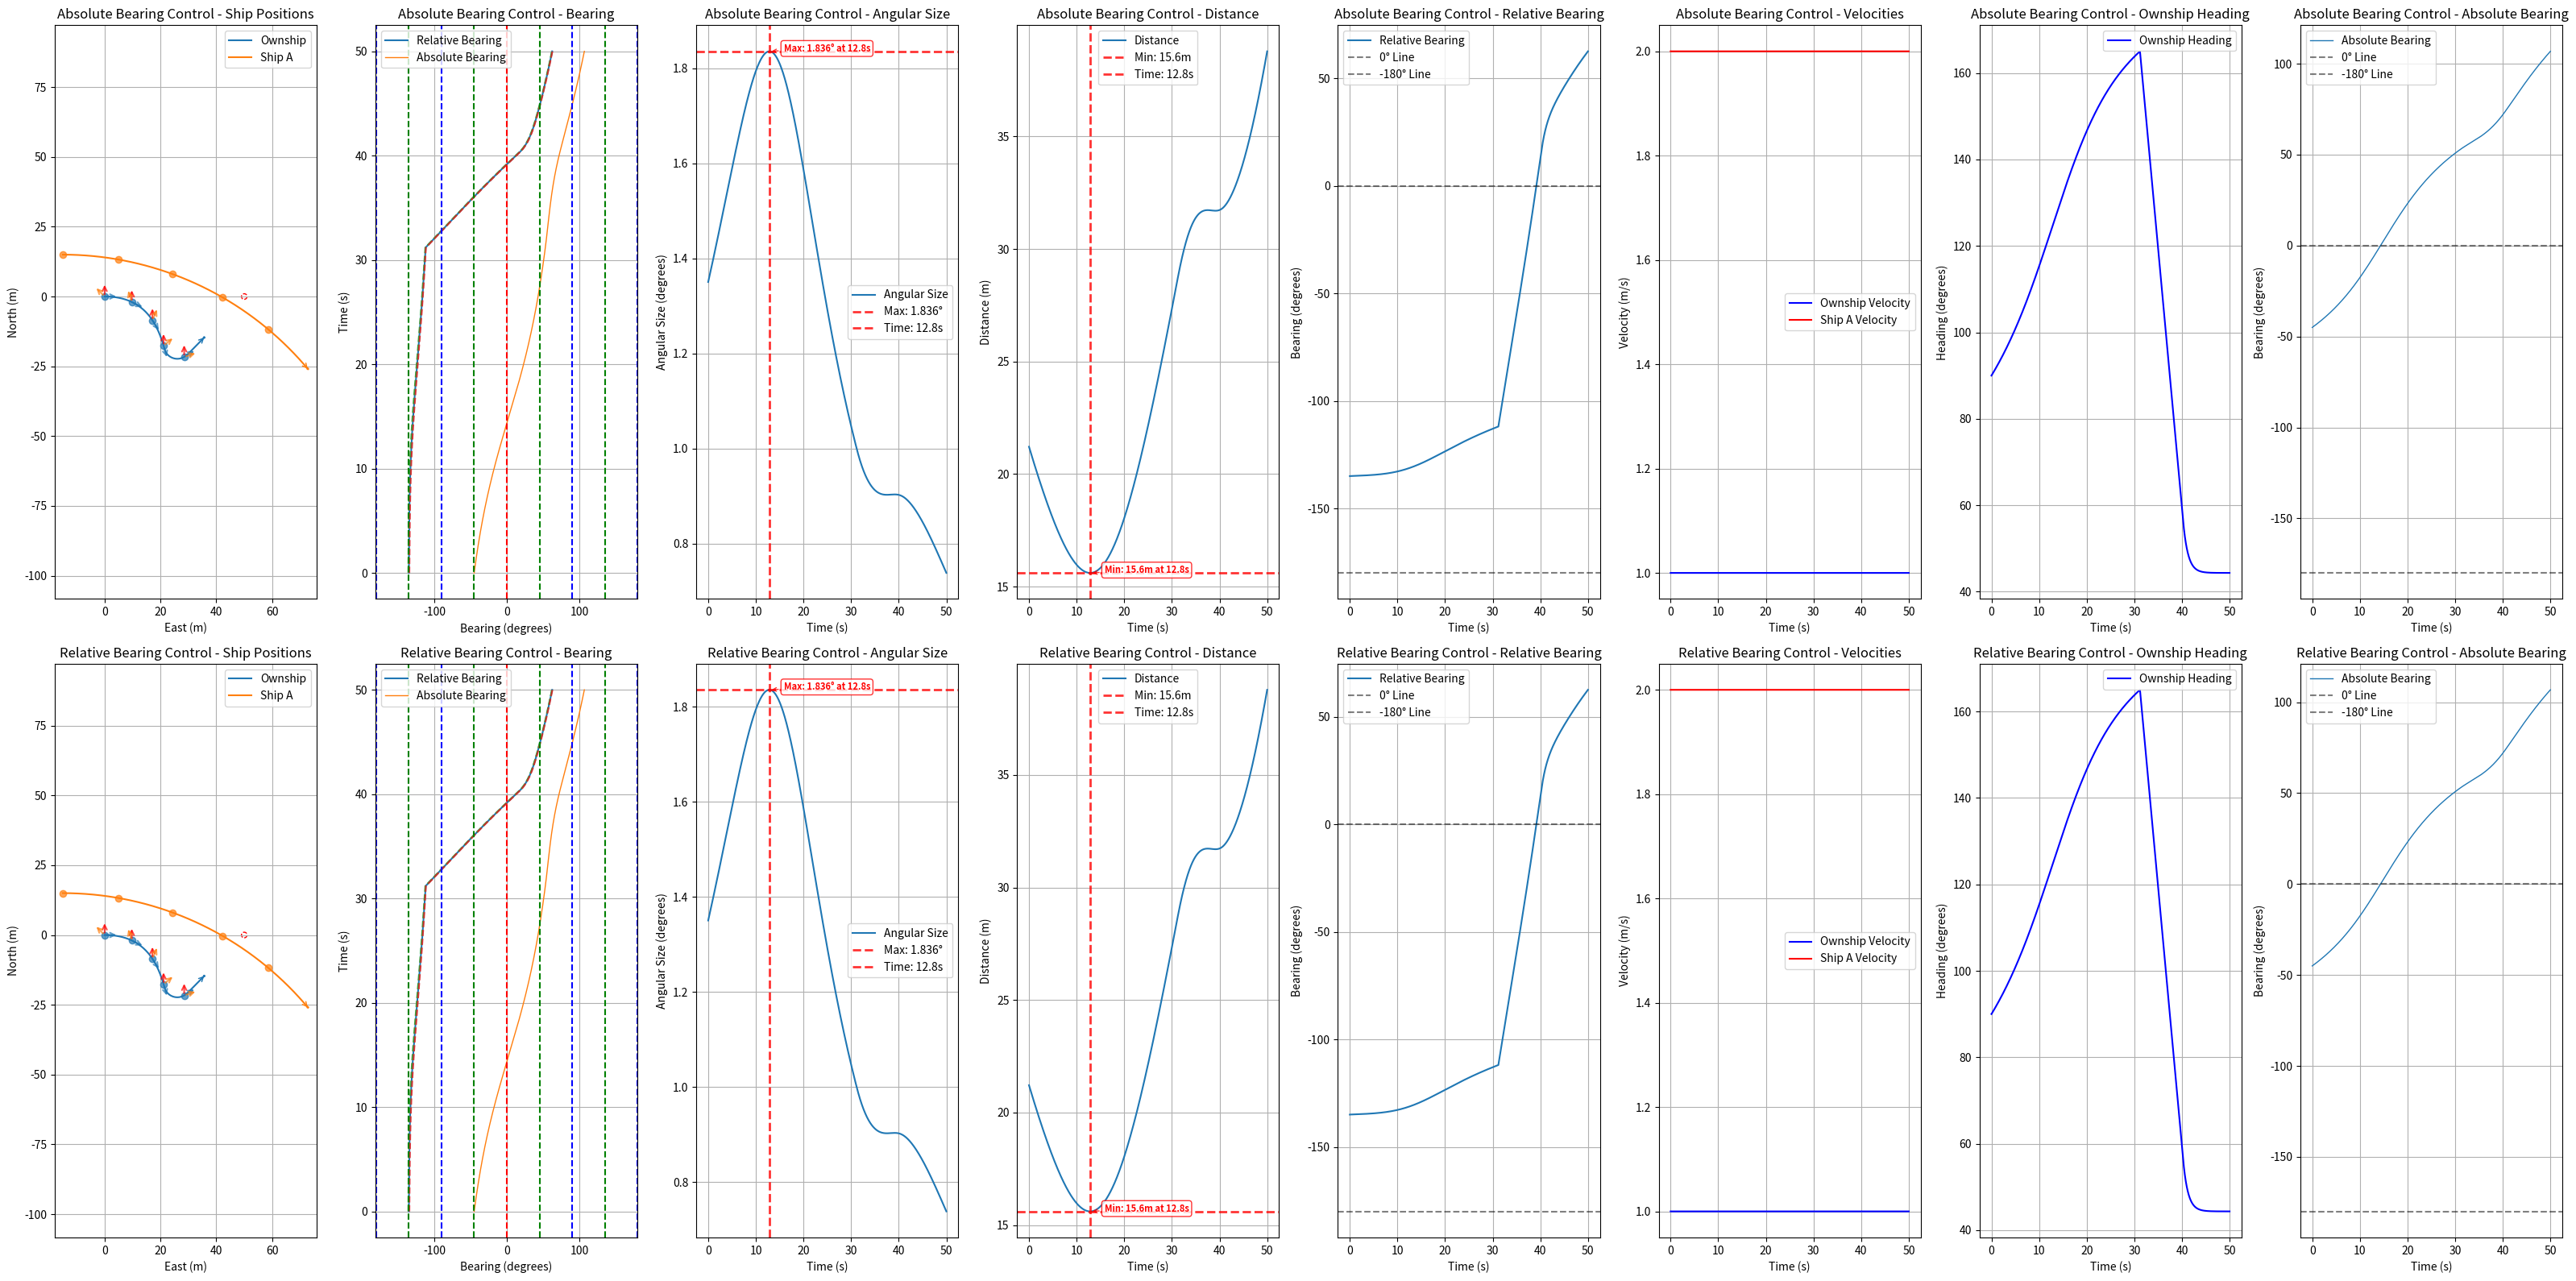

Generate this figure with matplotlib:
import numpy as np
import matplotlib.pyplot as plt
import math

# Navigation threshold constant (degrees)
ALPHA_NAV = 1.0  # No collision threat below this angular diameter

class ShipStatus:
    def __init__(self, name, velocity, acceleration, heading, rate_of_turn, position, size=1.0, max_rate_of_turn=[12, 12], velocity_limit=[0.5, 10.0]):
        self.name = name
        self.velocity = velocity
        self.acceleration = acceleration
        self.heading = heading
        self.rate_of_turn = rate_of_turn
        self.position = np.array(position, dtype=float)
        self.size = size
        self.max_rate_of_turn = max_rate_of_turn
        self.velocity_limit = velocity_limit

    def update(self, delta_time=0.01):
        self.heading += self.rate_of_turn * delta_time
        # NED coordinate system: North=X+, East=Y+, Down=Z+
        # Heading: 0°=North, 90°=East, 180°=South, 270°=West
        self.position += self.velocity * delta_time * np.array([
            np.cos(np.radians(self.heading)),
            np.sin(np.radians(self.heading)),
            0])
        self.velocity += self.acceleration

    def get_status(self):
        return {
            "name": self.name,
            "velocity": self.velocity,
            "heading": self.heading,
            "current_position": self.position
        }

    def copy(self):
        """Create a deep copy of the ship status"""
        return ShipStatus(
            name=self.name,
            velocity=self.velocity,
            acceleration=self.acceleration,
            heading=self.heading,
            rate_of_turn=self.rate_of_turn,
            position=self.position.copy(),
            size=self.size,
            max_rate_of_turn=self.max_rate_of_turn.copy(),
            velocity_limit=self.velocity_limit.copy()
        )

def get_distance_3d(point1, point2):
    return np.linalg.norm(np.array(point1) - np.array(point2))

def get_bearing(ship1, ship2):
    """Calculate relative bearing from ship1 to ship2
    
    Returns:
        relative_bearing: Range -180° to +180°
        - Positive: target is to starboard (right) of ship1's heading
        - Negative: target is to port (left) of ship1's heading
        - 0°: target is directly ahead
        - ±180°: target is directly behind
    """
    delta_pos = ship2.position - ship1.position
    theta = np.arctan2(delta_pos[1], delta_pos[0])
    angle_to_ship2 = np.degrees(theta)
    relative_bearing = (angle_to_ship2 - ship1.heading) % 360
    if relative_bearing > 180:
        relative_bearing -= 360
    return relative_bearing

def get_absolute_bearing(ship1, ship2):
    """Calculate absolute bearing (true bearing) from ship1 to ship2"""
    delta_pos = ship2.position - ship1.position
    theta = np.arctan2(delta_pos[1], delta_pos[0])
    absolute_bearing = np.degrees(theta) % 360
    return absolute_bearing

def get_angular_diameter(ship1, ship2):
    distance = get_distance_3d(ship1.position, ship2.position)
    angular_diameter = 2 * np.arctan(ship2.size / (2 * distance))
    return np.degrees(angular_diameter)

def angle_difference(angle1, angle2):
    angle_diff = (angle2 - angle1) % (2 * math.pi)
    if angle_diff > math.pi:
        angle_diff -= 2 * math.pi
    return angle_diff

def angle_difference_in_deg(angle1, angle2):
    angle_diff = (angle2 - angle1) % 360
    if angle_diff > 180:
        angle_diff -= 360
    return angle_diff

def adj_ownship_heading_absolute(absolute_bearings, absolute_bearings_difference, angular_sizes, ship, goal, target_ship, delta_time=0.01):
    """
    Adjust ownship heading based on CBDR principle using absolute bearings.
    """
    velocity = ship.velocity
    rate_of_turn = ship.rate_of_turn
    max_rate_of_turn = ship.max_rate_of_turn[0]
    current_relative_bearing = get_bearing(ship, target_ship)
    avoidance_gain = angular_sizes[-1]**2

    if len(absolute_bearings_difference) >= 1:
        if abs(absolute_bearings_difference[-1]*delta_time) <= angular_sizes[-1]:
            rounded_rate = np.round(absolute_bearings_difference[-1], 5)
            if abs(rounded_rate) <= 1e-5:  # True CBDR (bearing rate ≈ 0)
                if current_relative_bearing < 0:  # Ship is on port side (left)
                    rate_of_turn = -max_rate_of_turn  # Turn left (negative)
                else:  # Ship is on starboard side (right)
                    rate_of_turn = max_rate_of_turn   # Turn right (positive)
            else:
                # Non-zero bearing rate case
                if abs(current_relative_bearing) < 90:  # Target is ahead
                    rate_of_turn = -np.sign(absolute_bearings_difference[-1]) * avoidance_gain
                else:  # Target is behind
                    rate_of_turn = np.sign(absolute_bearings_difference[-1]) * avoidance_gain

        if angular_sizes[-1] < ALPHA_NAV:
            # Navigate to goal when no collision threat
            theta_goal = get_bearing(ship, goal)
            rate_of_turn = theta_goal
            distance = get_distance_3d(ship.position, goal.position)
            if distance < 1:
                velocity = distance
            else:
                velocity = 1.0
        rate_of_turn = np.clip(rate_of_turn, -ship.max_rate_of_turn[0], ship.max_rate_of_turn[0])

    return rate_of_turn, velocity

def adj_ownship_heading_relative(bearings, bearings_difference, angular_sizes, ship, goal, target_ship, delta_time=0.01):
    """
    Adjust ownship heading based on CBDR principle using relative bearings.
    """
    velocity = ship.velocity
    rate_of_turn = ship.rate_of_turn
    max_rate_of_turn = ship.max_rate_of_turn[0]
    current_relative_bearing = get_bearing(ship, target_ship)
    avoidance_gain = angular_sizes[-1]**2

    if len(bearings_difference) >= 1:
        if abs(bearings_difference[-1]*delta_time) <= angular_sizes[-1]:
            rounded_rate = np.round(bearings_difference[-1], 5)
            if abs(rounded_rate) <= 1e-5:  # True CBDR (bearing rate ≈ 0)
                if current_relative_bearing < 0:  # Ship is on port side (left)
                    rate_of_turn = -max_rate_of_turn  # Turn left (negative)
                else:  # Ship is on starboard side (right)
                    rate_of_turn = max_rate_of_turn   # Turn right (positive)
            else:
                # Non-zero bearing rate case
                if abs(current_relative_bearing) < 90:  # Target is ahead
                    rate_of_turn = -np.sign(bearings_difference[-1]) * avoidance_gain
                else:  # Target is behind
                    rate_of_turn = np.sign(bearings_difference[-1]) * avoidance_gain

        if angular_sizes[-1] < ALPHA_NAV:
            # Navigate to goal when no collision threat
            theta_goal = get_bearing(ship, goal)
            rate_of_turn = theta_goal
            distance = get_distance_3d(ship.position, goal.position)
            if distance < 1:
                velocity = distance
            else:
                velocity = 1.0
        rate_of_turn = np.clip(rate_of_turn, -ship.max_rate_of_turn[0], ship.max_rate_of_turn[0])

    return rate_of_turn, velocity

def run_single_simulation(use_absolute_bearings=True):
    """Run a single simulation with either absolute or relative bearing control"""
    # Initialize ship statuses - use same initial positions as original files
    ownship = ShipStatus("Ownship", velocity=1.0, acceleration=0, heading=90, rate_of_turn=0, position=[0, 0, 0], size=0.5)
    ship = ShipStatus("Ship A", velocity=2.0, acceleration=0, heading=90.0, rate_of_turn=1, position=[15, -15, 0], size=0.5)
    goal = ShipStatus("Goal", velocity=0.0, acceleration=0, heading=0, rate_of_turn=0, position=[0, 50, 0])
    
    time_steps = 5000
    delta_time = 0.01
    
    # Initialize data storage
    ownship_positions, ship_positions = [], []
    bearings, angular_sizes, bearings_difference, distances = [], [], [], []
    absolute_bearings, absolute_bearings_difference = [], []
    ownship_velocities, ship_velocities, ownship_headings = [], [], []
    
    for _ in range(time_steps):
        # Calculate current bearings and measurements
        bearing = get_bearing(ownship, ship)
        absolute_bearing = get_absolute_bearing(ownship, ship)
        angular_size = get_angular_diameter(ownship, ship)
        
        # Store current measurements
        bearings.append(bearing)
        absolute_bearings.append(absolute_bearing)
        angular_sizes.append(angular_size)
        distances.append(get_distance_3d(ownship.position, ship.position))
        ownship_velocities.append(ownship.velocity)
        ship_velocities.append(ship.velocity)
        ownship_headings.append(ownship.heading)
        
        # Apply control logic based on method
        if use_absolute_bearings:
            ownship.rate_of_turn, ownship.velocity = adj_ownship_heading_absolute(
                absolute_bearings, absolute_bearings_difference, angular_sizes, ownship, goal, ship, delta_time)
        else:
            ownship.rate_of_turn, ownship.velocity = adj_ownship_heading_relative(
                bearings, bearings_difference, angular_sizes, ownship, goal, ship, delta_time)
        
        # Store positions
        ownship_positions.append(ownship.position.copy())
        ship_positions.append(ship.position.copy())
        
        # Update ship positions
        ownship.update(delta_time)
        ship.update(delta_time)
        
        # Calculate bearing differences
        update_absolute_bearing = get_absolute_bearing(ownship, ship)
        update_bearing = get_bearing(ownship, ship)
        
        abs_diff = angle_difference_in_deg(absolute_bearing, update_absolute_bearing) / delta_time
        rel_diff = angle_difference_in_deg(bearing, update_bearing) / delta_time
        
        absolute_bearings_difference.append(abs_diff)
        bearings_difference.append(rel_diff)
    
    # Convert to numpy arrays and clean up
    result = {
        'ownship_positions': np.array(ownship_positions),
        'ship_positions': np.array(ship_positions),
        'bearings': np.array(bearings),
        'absolute_bearings': np.array(absolute_bearings),
        'angular_sizes': np.array(angular_sizes),
        'bearings_difference': np.array(bearings_difference),
        'absolute_bearings_difference': np.array(absolute_bearings_difference),
        'distances': np.array(distances),
        'ownship_velocities': np.array(ownship_velocities),
        'ship_velocities': np.array(ship_velocities),
        'ownship_headings': np.array(ownship_headings),
        'ownship_size': ownship.size,
        'ship_size': ship.size,
        'goal': goal
    }
    
    # Clean up floating point errors
    result['bearings_difference'][np.abs(result['bearings_difference']) < 1e-10] = 0.0
    result['absolute_bearings_difference'][np.abs(result['absolute_bearings_difference']) < 1e-10] = 0.0
    
    return result

def plot_comparison_results(abs_result, rel_result, delta_time):
    """Plot comparison results in 2x8 grid"""
    fig = plt.figure(figsize=(32, 16))
    
    # Row 1: Absolute Bearings Results
    plot_single_row(abs_result, delta_time, row=1, title_prefix="Absolute Bearing Control - ")
    
    # Row 2: Relative Bearings Results  
    plot_single_row(rel_result, delta_time, row=2, title_prefix="Relative Bearing Control - ")
    
    plt.tight_layout()
    plt.show()

def plot_single_row(result, delta_time, row, title_prefix=""):
    """Plot a single row of 8 subplots"""
    
    # 1. Ship Positions
    plt.subplot(2, 8, (row-1)*8 + 1)
    ownship_line, = plt.plot(result['ownship_positions'][:, 1], result['ownship_positions'][:, 0], label='Ownship')
    ship_line, = plt.plot(result['ship_positions'][:, 1], result['ship_positions'][:, 0], label='Ship A')
    
    # Add direction arrows at final positions
    plt.annotate('', xy=(result['ownship_positions'][-1, 1], result['ownship_positions'][-1, 0]), 
                xytext=(result['ownship_positions'][-2, 1], result['ownship_positions'][-2, 0]), 
                arrowprops=dict(arrowstyle='->', color=ownship_line.get_color()))
    plt.annotate('', xy=(result['ship_positions'][-1, 1], result['ship_positions'][-1, 0]), 
                xytext=(result['ship_positions'][-2, 1], result['ship_positions'][-2, 0]), 
                arrowprops=dict(arrowstyle='->', color=ship_line.get_color()))
    
    # Add ship size circles and goal
    ownship_circle = plt.Circle((result['ownship_positions'][-1, 1], result['ownship_positions'][-1, 0]),
        result['ownship_size'] / 2, color=ownship_line.get_color(), fill=False, linestyle='--', alpha=1.0)
    ship_circle = plt.Circle((result['ship_positions'][-1, 1], result['ship_positions'][-1, 0]),
        result['ship_size'] / 2, color=ship_line.get_color(), fill=False, linestyle='--', alpha=1.0)
    goal_circle = plt.Circle((result['goal'].position[1], result['goal'].position[0]),
        1, color='Red', fill=False, linestyle='--', alpha=1.0)
    plt.gca().add_patch(goal_circle)
    plt.gca().add_patch(ownship_circle)
    plt.gca().add_patch(ship_circle)
    
    # Add arrows at 10-second intervals
    time_interval = 10.0
    point_interval = int(time_interval / delta_time)
    arrow_length = 5.0
    
    for i in range(0, len(result['ownship_positions']), point_interval):
        # Plot position points
        plt.plot(result['ownship_positions'][i, 1], result['ownship_positions'][i, 0], 'o', 
                color=ownship_line.get_color(), markersize=6, alpha=0.7)
        plt.plot(result['ship_positions'][i, 1], result['ship_positions'][i, 0], 'o', 
                color=ship_line.get_color(), markersize=6, alpha=0.7)

        # Add three arrows for ownship
        ownship_pos = result['ownship_positions'][i]
        ownship_heading = result['ownship_headings'][i] if i < len(result['ownship_headings']) else result['ownship_headings'][-1]
        
        # North arrow (red)
        north_end_x = ownship_pos[1]
        north_end_y = ownship_pos[0] + arrow_length
        plt.annotate('', xy=(north_end_x, north_end_y), 
                    xytext=(ownship_pos[1], ownship_pos[0]), 
                    arrowprops=dict(arrowstyle='->', color='red', lw=1.5, alpha=0.7))
        
        # Heading arrow
        heading_end_x = ownship_pos[1] + arrow_length * np.sin(np.radians(ownship_heading))
        heading_end_y = ownship_pos[0] + arrow_length * np.cos(np.radians(ownship_heading))
        plt.annotate('', xy=(heading_end_x, heading_end_y), 
                    xytext=(ownship_pos[1], ownship_pos[0]), 
                    arrowprops=dict(arrowstyle='->', color=ownship_line.get_color(), lw=1.5, alpha=0.7))
        
        # Arrow to other ship
        ship_pos = result['ship_positions'][i]
        direction_to_ship = ship_pos - ownship_pos
        if np.linalg.norm(direction_to_ship) > 0:
            direction_to_ship_normalized = direction_to_ship / np.linalg.norm(direction_to_ship)
            ship_arrow_end = ownship_pos + arrow_length * direction_to_ship_normalized
            plt.annotate('', xy=(ship_arrow_end[1], ship_arrow_end[0]), 
                        xytext=(ownship_pos[1], ownship_pos[0]), 
                        arrowprops=dict(arrowstyle='->', color=ship_line.get_color(), lw=1.5, alpha=0.7))
    
    plt.xlabel('East (m)')
    plt.ylabel('North (m)')
    plt.title(f'{title_prefix}Ship Positions')
    plt.legend()
    plt.grid(True)
    plt.axis('equal')
    
    # 2. Bearing Plot
    plt.subplot(2, 8, (row-1)*8 + 2)
    plt.plot(result['bearings'], np.arange(len(result['bearings'])) * delta_time, label='Relative Bearing', alpha=1.0)
    absolute_bearings_normalized = result['absolute_bearings'].copy()
    absolute_bearings_normalized[absolute_bearings_normalized > 180] -= 360
    plt.plot(absolute_bearings_normalized, np.arange(len(absolute_bearings_normalized)) * delta_time, label='Absolute Bearing', linewidth=1)
    half_angular_sizes = result['angular_sizes'] / 2
    plt.plot(result['bearings'] - half_angular_sizes, np.arange(len(result['bearings'])) * delta_time, '--', alpha=0.9)
    plt.plot(result['bearings'] + half_angular_sizes, np.arange(len(result['bearings'])) * delta_time, '--', alpha=0.9)
    plt.ylabel('Time (s)')
    plt.xlabel('Bearing (degrees)')
    plt.title(f'{title_prefix}Bearing')
    plt.xlim(-181, 180)
    plt.axvline(x=0, color='r', linestyle='--')
    for angle in [45, 90, 135, 180, -45, -90, -135, -180]:
        plt.axvline(x=angle, color='g' if angle % 90 != 0 else 'b', linestyle='--')
    plt.legend()
    plt.grid(True)
    
    # 3. Angular Size Plot
    plt.subplot(2, 8, (row-1)*8 + 3)
    plt.plot(np.arange(len(result['angular_sizes'])) * delta_time, result['angular_sizes'], label='Angular Size')
    
    max_angular_size = np.max(result['angular_sizes'])
    max_time_index = np.argmax(result['angular_sizes'])
    max_time = max_time_index * delta_time
    
    plt.axhline(y=max_angular_size, color='red', linestyle='--', alpha=0.8, linewidth=2, 
                label=f'Max: {max_angular_size:.3f}°')
    plt.axvline(x=max_time, color='red', linestyle='--', alpha=0.8, linewidth=2, 
                label=f'Time: {max_time:.1f}s')
    
    plt.annotate(f'Max: {max_angular_size:.3f}° at {max_time:.1f}s', 
                xy=(max_time, max_angular_size), 
                xytext=(max_time + 3, max_angular_size),
                arrowprops=dict(arrowstyle='->', color='red', alpha=0.8),
                fontsize=8, color='red', fontweight='bold',
                bbox=dict(boxstyle='round,pad=0.3', facecolor='white', edgecolor='red', alpha=0.8))
    
    plt.xlabel('Time (s)')
    plt.ylabel('Angular Size (degrees)')
    plt.title(f'{title_prefix}Angular Size')
    plt.legend()
    plt.grid(True)
    
    # 4. Distance Plot
    plt.subplot(2, 8, (row-1)*8 + 4)
    plt.plot(np.arange(len(result['distances'])) * delta_time, result['distances'], label='Distance')
    
    min_distance = np.min(result['distances'])
    min_distance_time_index = np.argmin(result['distances'])
    min_distance_time = min_distance_time_index * delta_time
    
    plt.axhline(y=min_distance, color='red', linestyle='--', alpha=0.8, linewidth=2, 
                label=f'Min: {min_distance:.1f}m')
    plt.axvline(x=min_distance_time, color='red', linestyle='--', alpha=0.8, linewidth=2, 
                label=f'Time: {min_distance_time:.1f}s')
    
    plt.annotate(f'Min: {min_distance:.1f}m at {min_distance_time:.1f}s', 
                xy=(min_distance_time, min_distance), 
                xytext=(min_distance_time + 3, min_distance),
                arrowprops=dict(arrowstyle='->', color='red', alpha=0.8),
                fontsize=8, color='red', fontweight='bold',
                bbox=dict(boxstyle='round,pad=0.3', facecolor='white', edgecolor='red', alpha=0.8))
    
    plt.xlabel('Time (s)')
    plt.ylabel('Distance (m)')
    plt.title(f'{title_prefix}Distance')
    plt.legend()
    plt.grid(True)
    
    # 5. Relative Bearing Over Time
    plt.subplot(2, 8, (row-1)*8 + 5)
    plt.plot(np.arange(len(result['bearings'])) * delta_time, result['bearings'], label='Relative Bearing')
    plt.axhline(y=0, color='black', linestyle='--', alpha=0.5, label='0° Line')
    plt.axhline(y=-180, color='black', linestyle='--', alpha=0.5, label='-180° Line')
    plt.xlabel('Time (s)')
    plt.ylabel('Bearing (degrees)')
    plt.title(f'{title_prefix}Relative Bearing')
    plt.legend()
    plt.grid(True)
    
    # 6. Ship Velocities
    plt.subplot(2, 8, (row-1)*8 + 6)
    plt.plot(np.arange(len(result['ownship_velocities'])) * delta_time, result['ownship_velocities'], 
             label='Ownship Velocity', color='blue')
    plt.plot(np.arange(len(result['ship_velocities'])) * delta_time, result['ship_velocities'], 
             label='Ship A Velocity', color='red')
    plt.xlabel('Time (s)')
    plt.ylabel('Velocity (m/s)')
    plt.title(f'{title_prefix}Velocities')
    plt.legend()
    plt.grid(True)
    
    # 7. Ownship Heading
    plt.subplot(2, 8, (row-1)*8 + 7)
    plt.plot(np.arange(len(result['ownship_headings'])) * delta_time, result['ownship_headings'], 
             label='Ownship Heading', color='blue')
    plt.xlabel('Time (s)')
    plt.ylabel('Heading (degrees)')
    plt.title(f'{title_prefix}Ownship Heading')
    plt.legend()
    plt.grid(True)
    
    # 8. Absolute Bearing Over Time
    plt.subplot(2, 8, (row-1)*8 + 8)
    absolute_bearings_normalized = result['absolute_bearings'].copy()
    absolute_bearings_normalized[absolute_bearings_normalized > 180] -= 360
    plt.plot(np.arange(len(absolute_bearings_normalized)) * delta_time, absolute_bearings_normalized, 
             label='Absolute Bearing', linewidth=1)
    plt.axhline(y=0, color='black', linestyle='--', alpha=0.5, label='0° Line')
    plt.axhline(y=-180, color='black', linestyle='--', alpha=0.5, label='-180° Line')
    plt.xlabel('Time (s)')
    plt.ylabel('Bearing (degrees)')
    plt.title(f'{title_prefix}Absolute Bearing')
    plt.legend()
    plt.grid(True)

def run_comparison():
    """Run both simulations and plot comparison"""
    print("Running simulation with absolute bearing control...")
    abs_result = run_single_simulation(use_absolute_bearings=True)
    
    print("Running simulation with relative bearing control...")
    rel_result = run_single_simulation(use_absolute_bearings=False)
    
    print("Plotting comparison results...")
    plot_comparison_results(abs_result, rel_result, delta_time=0.01)

if __name__ == "__main__":
    run_comparison()
